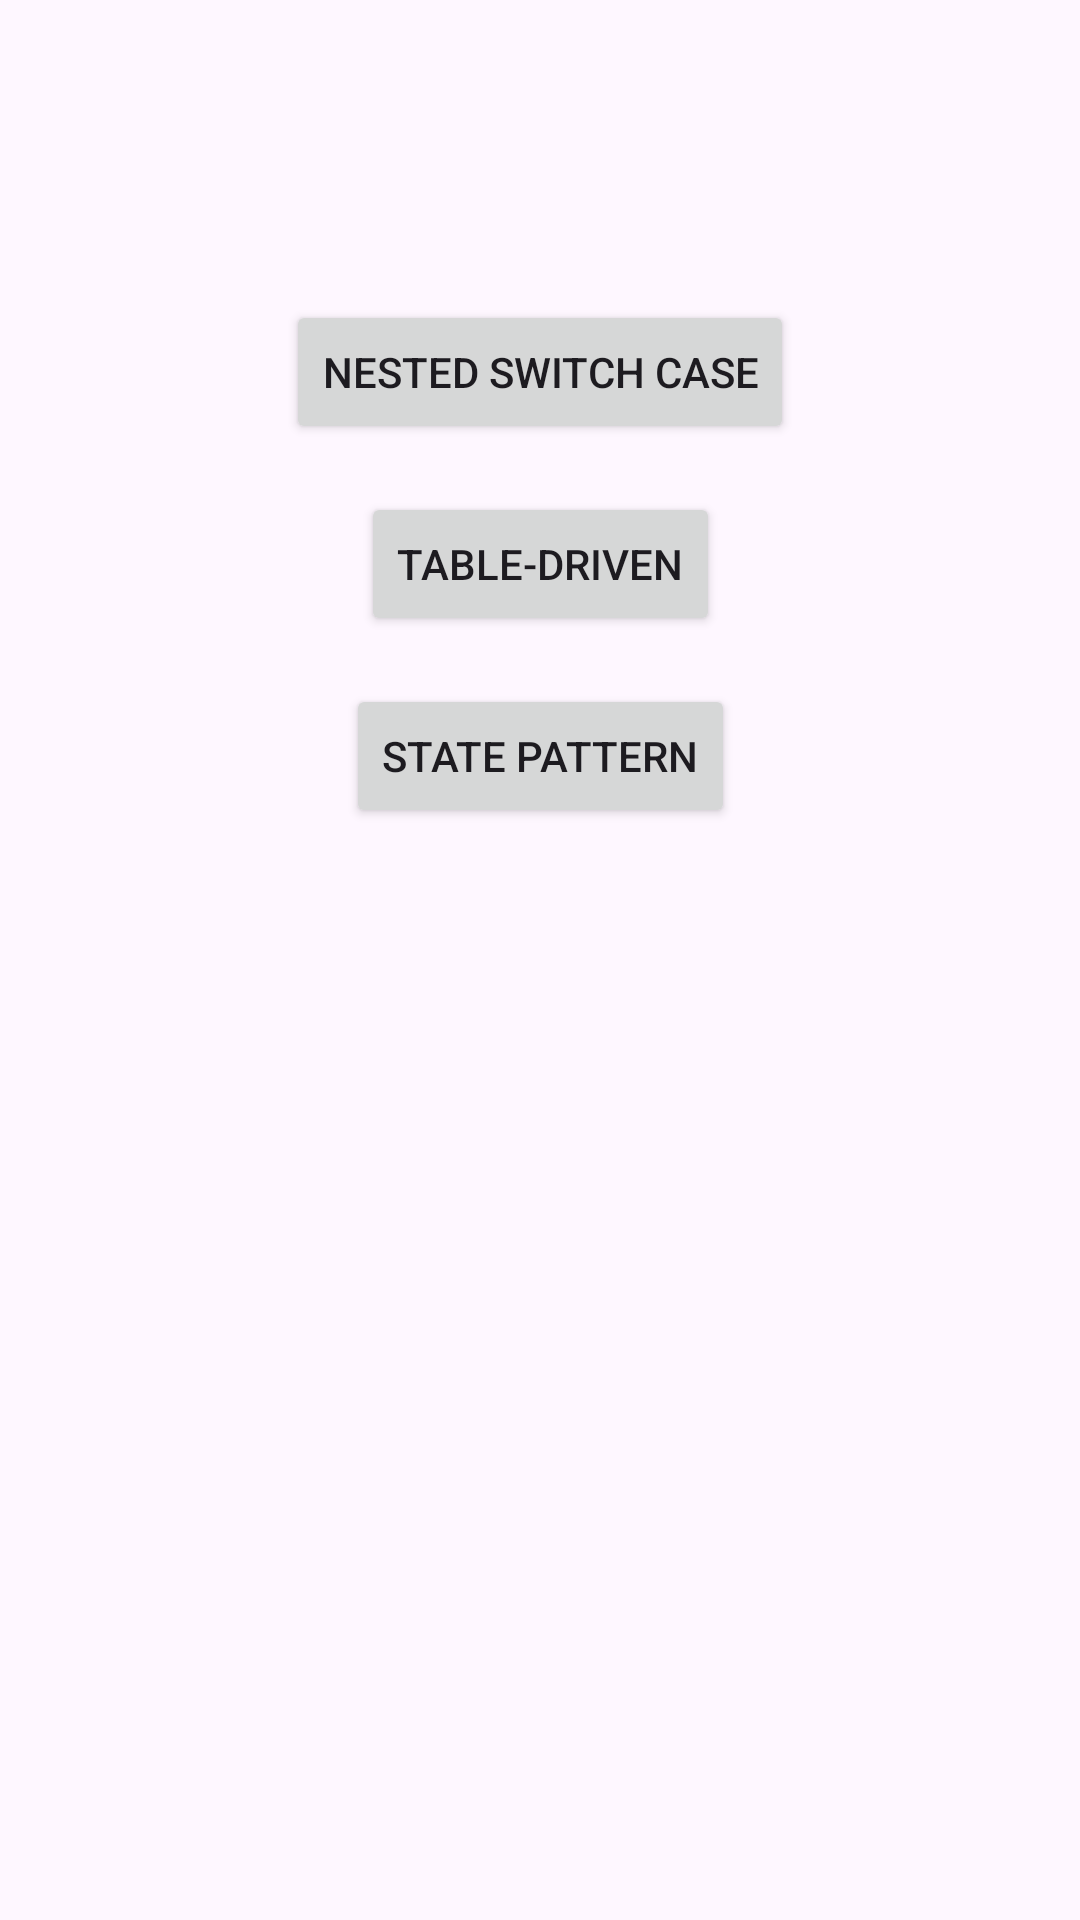

The Android layout XML behind this screen, and the referenced resources:
<!-- AndroidManifest.xml: application theme Theme.Tsstate -->
<!-- res/layout/fragment_first.xml -->
<?xml version="1.0" encoding="utf-8"?>
<androidx.constraintlayout.widget.ConstraintLayout xmlns:android="http://schemas.android.com/apk/res/android"
    xmlns:app="http://schemas.android.com/apk/res-auto"
    xmlns:tools="http://schemas.android.com/tools"
    android:layout_width="match_parent"
    android:layout_height="match_parent"
    >

    <Button
        android:id="@+id/nested_switch_case"
        android:layout_width="wrap_content"
        android:layout_height="wrap_content"
        android:text="@string/nested_switch_case"
        android:layout_marginTop="100dp"
        app:layout_constraintStart_toStartOf="parent"
        app:layout_constraintEnd_toEndOf="parent"
        app:layout_constraintTop_toTopOf="parent" />

    <Button
        android:id="@+id/table_driven"
        android:layout_width="wrap_content"
        android:layout_height="wrap_content"
        android:text="@string/table_driven"
        android:layout_marginTop="16dp"
        app:layout_constraintStart_toStartOf="parent"
        app:layout_constraintEnd_toEndOf="parent"
        app:layout_constraintTop_toBottomOf="@id/nested_switch_case" />

    <Button
        android:id="@+id/state_pattern"
        android:layout_width="wrap_content"
        android:layout_height="wrap_content"
        android:text="@string/state_pattern"
        android:layout_marginTop="16dp"
        app:layout_constraintStart_toStartOf="parent"
        app:layout_constraintEnd_toEndOf="parent"
        app:layout_constraintTop_toBottomOf="@id/table_driven" />

</androidx.constraintlayout.widget.ConstraintLayout>
<!-- resources referenced by this layout -->
<resources>
  <string name="nested_switch_case">Nested Switch Case</string>
  <string name="state_pattern">State pattern</string>
  <string name="table_driven">Table-driven</string>
  <style name="Theme.Tsstate" parent="Base.Theme.Tsstate" />
  <style name="Base.Theme.Tsstate" parent="Theme.Material3.DayNight.NoActionBar">
          
          
      </style>
</resources>
